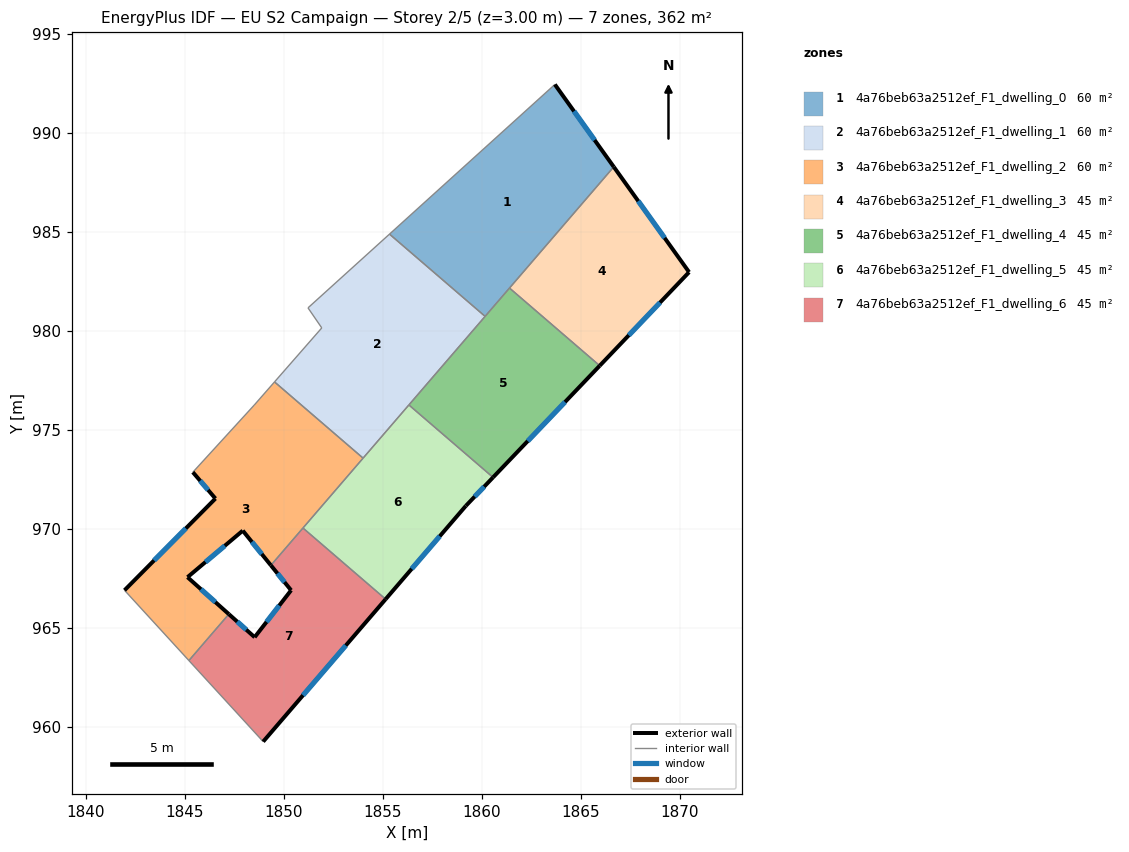
=== STOREY PLAN SPEC (per zone: floor XY polygon, exterior-wall plan segments, windows/doors) ===
zone 1: 4a76beb63a2512ef_F1_dwelling_0  (60.3 m²)
  floor: (1863.68, 992.45) (1866.66, 988.29) (1860.16, 980.74) (1855.34, 984.89)
  exterior wall: (1866.66, 988.29) – (1863.68, 992.45)  [5.1 m]
    window: (1865.69, 989.64) – (1864.65, 991.09)  [1.9 m²]
  interior walls: 4
zone 2: 4a76beb63a2512ef_F1_dwelling_1  (60.3 m²)
  floor: (1860.16, 980.74) (1854.00, 973.58) (1849.53, 977.43) (1851.92, 980.16) (1851.22, 981.17) (1855.34, 984.89)
  interior walls: 7
zone 3: 4a76beb63a2512ef_F1_dwelling_2  (60.3 m²)
  floor: (1854.00, 973.58) (1849.35, 968.17) (1847.93, 969.92) (1845.14, 967.57) (1847.23, 965.71) (1845.21, 963.37) (1841.96, 966.91) (1846.55, 971.54) (1845.41, 972.87) (1848.51, 976.26) (1849.53, 977.43)
  exterior wall: (1847.23, 965.71) – (1845.14, 967.57)  [2.8 m]
    window: (1846.55, 966.31) – (1845.82, 966.97)  [1.0 m²]
  exterior wall: (1846.55, 971.54) – (1841.96, 966.91)  [6.5 m]
    window: (1845.06, 970.04) – (1843.45, 968.42)  [2.4 m²]
  exterior wall: (1845.41, 972.87) – (1846.55, 971.54)  [1.8 m]
    window: (1845.78, 972.44) – (1846.18, 971.98)  [0.6 m²]
  exterior wall: (1847.93, 969.92) – (1849.35, 968.17)  [2.3 m]
    window: (1848.39, 969.35) – (1848.89, 968.74)  [0.8 m²]
  exterior wall: (1845.14, 967.57) – (1847.93, 969.92)  [3.6 m]
    window: (1846.05, 968.34) – (1847.02, 969.16)  [1.3 m²]
  interior walls: 7
zone 4: 4a76beb63a2512ef_F1_dwelling_3  (45.2 m²)
  floor: (1866.66, 988.29) (1870.46, 982.97) (1865.95, 978.25) (1861.39, 982.17)
  exterior wall: (1870.46, 982.97) – (1866.66, 988.29)  [6.5 m]
    window: (1869.22, 984.70) – (1867.89, 986.56)  [2.4 m²]
  exterior wall: (1865.95, 978.25) – (1870.46, 982.97)  [6.5 m]
    window: (1867.42, 979.78) – (1868.99, 981.44)  [2.4 m²]
  interior walls: 2
zone 5: 4a76beb63a2512ef_F1_dwelling_4  (45.2 m²)
  floor: (1865.95, 978.25) (1860.56, 972.61) (1856.31, 976.27) (1861.39, 982.17)
  exterior wall: (1860.56, 972.61) – (1865.95, 978.25)  [7.8 m]
    window: (1862.32, 974.45) – (1864.20, 976.42)  [2.9 m²]
  interior walls: 4
zone 6: 4a76beb63a2512ef_F1_dwelling_5  (45.2 m²)
  floor: (1860.56, 972.61) (1859.19, 971.17) (1855.14, 966.46) (1850.97, 970.06) (1856.31, 976.27)
  exterior wall: (1859.19, 971.17) – (1860.56, 972.61)  [2.0 m]
    window: (1859.64, 971.64) – (1860.12, 972.14)  [0.7 m²]
  exterior wall: (1855.14, 966.46) – (1859.19, 971.17)  [6.2 m]
    window: (1856.46, 968.00) – (1857.87, 969.64)  [2.3 m²]
  interior walls: 4
zone 7: 4a76beb63a2512ef_F1_dwelling_6  (45.2 m²)
  floor: (1855.14, 966.46) (1848.96, 959.27) (1845.21, 963.37) (1847.23, 965.71) (1848.53, 964.54) (1850.37, 966.91) (1849.35, 968.17) (1850.97, 970.06)
  exterior wall: (1848.53, 964.54) – (1847.23, 965.71)  [1.7 m]
    window: (1848.11, 964.92) – (1847.65, 965.33)  [0.6 m²]
  exterior wall: (1850.37, 966.91) – (1848.53, 964.54)  [3.0 m]
    window: (1849.77, 966.14) – (1849.13, 965.31)  [1.1 m²]
  exterior wall: (1849.35, 968.17) – (1850.37, 966.91)  [1.6 m]
    window: (1849.68, 967.76) – (1850.04, 967.32)  [0.6 m²]
  exterior wall: (1848.96, 959.27) – (1855.14, 966.46)  [9.5 m]
    window: (1850.97, 961.61) – (1853.13, 964.13)  [3.5 m²]
  interior walls: 4

=== DERIVED (storey summary) ===
Building: EU S2 Campaign
Storey: 2 of 5  (floor level z = 3.00 m)
Storey gross floor area: 361.7 m²
Zones on this storey: 7
  - 4a76beb63a2512ef_F1_dwelling_0: floor 60.3 m²; exterior wall 5.1 m (15.3 m²); 1 window(s) 1.9 m²; WWR 12.2%
  - 4a76beb63a2512ef_F1_dwelling_1: floor 60.3 m²
  - 4a76beb63a2512ef_F1_dwelling_2: floor 60.3 m²; exterior wall 17.0 m (50.9 m²); 5 window(s) 6.2 m²; WWR 12.2%
  - 4a76beb63a2512ef_F1_dwelling_3: floor 45.2 m²; exterior wall 13.1 m (39.2 m²); 2 window(s) 4.8 m²; WWR 12.2%
  - 4a76beb63a2512ef_F1_dwelling_4: floor 45.2 m²; exterior wall 7.8 m (23.4 m²); 1 window(s) 2.9 m²; WWR 12.2%
  - 4a76beb63a2512ef_F1_dwelling_5: floor 45.2 m²; exterior wall 8.2 m (24.6 m²); 2 window(s) 3.0 m²; WWR 12.2%
  - 4a76beb63a2512ef_F1_dwelling_6: floor 45.2 m²; exterior wall 15.9 m (47.6 m²); 4 window(s) 5.8 m²; WWR 12.2%
Zone adjacency (shared interzone walls):
  - 4a76beb63a2512ef_F1_dwelling_0 ↔ 4a76beb63a2512ef_F1_dwelling_1
  - 4a76beb63a2512ef_F1_dwelling_0 ↔ 4a76beb63a2512ef_F1_dwelling_3
  - 4a76beb63a2512ef_F1_dwelling_0 ↔ 4a76beb63a2512ef_F1_dwelling_4
  - 4a76beb63a2512ef_F1_dwelling_1 ↔ 4a76beb63a2512ef_F1_dwelling_2
  - 4a76beb63a2512ef_F1_dwelling_1 ↔ 4a76beb63a2512ef_F1_dwelling_4
  - 4a76beb63a2512ef_F1_dwelling_1 ↔ 4a76beb63a2512ef_F1_dwelling_5
  - 4a76beb63a2512ef_F1_dwelling_2 ↔ 4a76beb63a2512ef_F1_dwelling_5
  - 4a76beb63a2512ef_F1_dwelling_2 ↔ 4a76beb63a2512ef_F1_dwelling_6
  - 4a76beb63a2512ef_F1_dwelling_3 ↔ 4a76beb63a2512ef_F1_dwelling_4
  - 4a76beb63a2512ef_F1_dwelling_4 ↔ 4a76beb63a2512ef_F1_dwelling_5
  - 4a76beb63a2512ef_F1_dwelling_5 ↔ 4a76beb63a2512ef_F1_dwelling_6